Image classification data set "ayrikData" (hakan8755/golgeBoksuHareketSiniflandirmasi on GitHub). Class labels (6): belirsiz, cogalt aparkat, cogalt direkt, cogalt egilme, cogalt krose, gard.

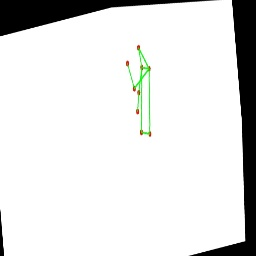
Label: cogalt aparkat

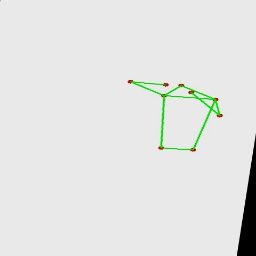
Label: cogalt krose

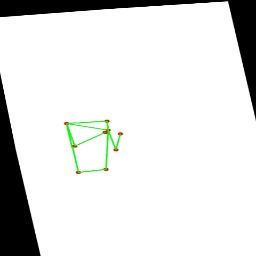
Label: cogalt egilme

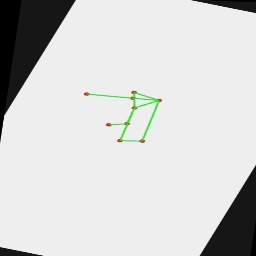
Label: cogalt direkt

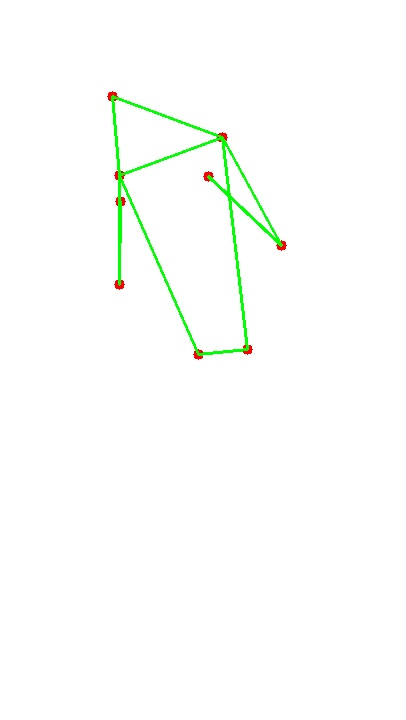
Label: gard

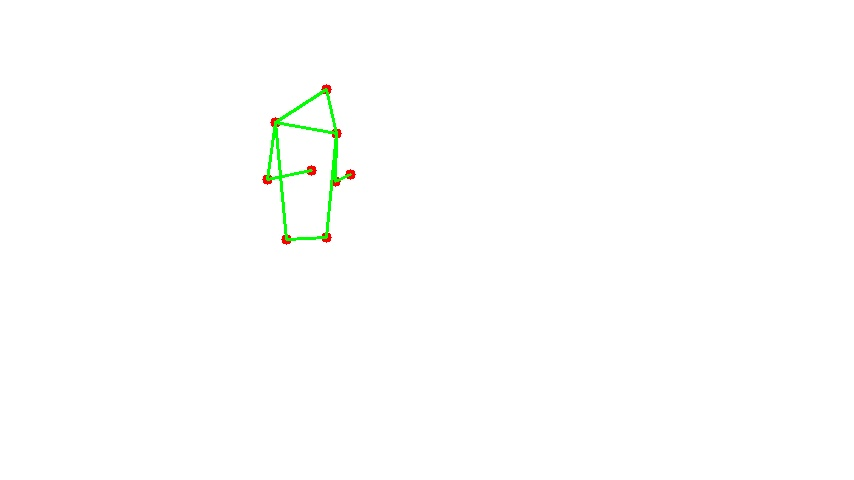
Label: belirsiz
